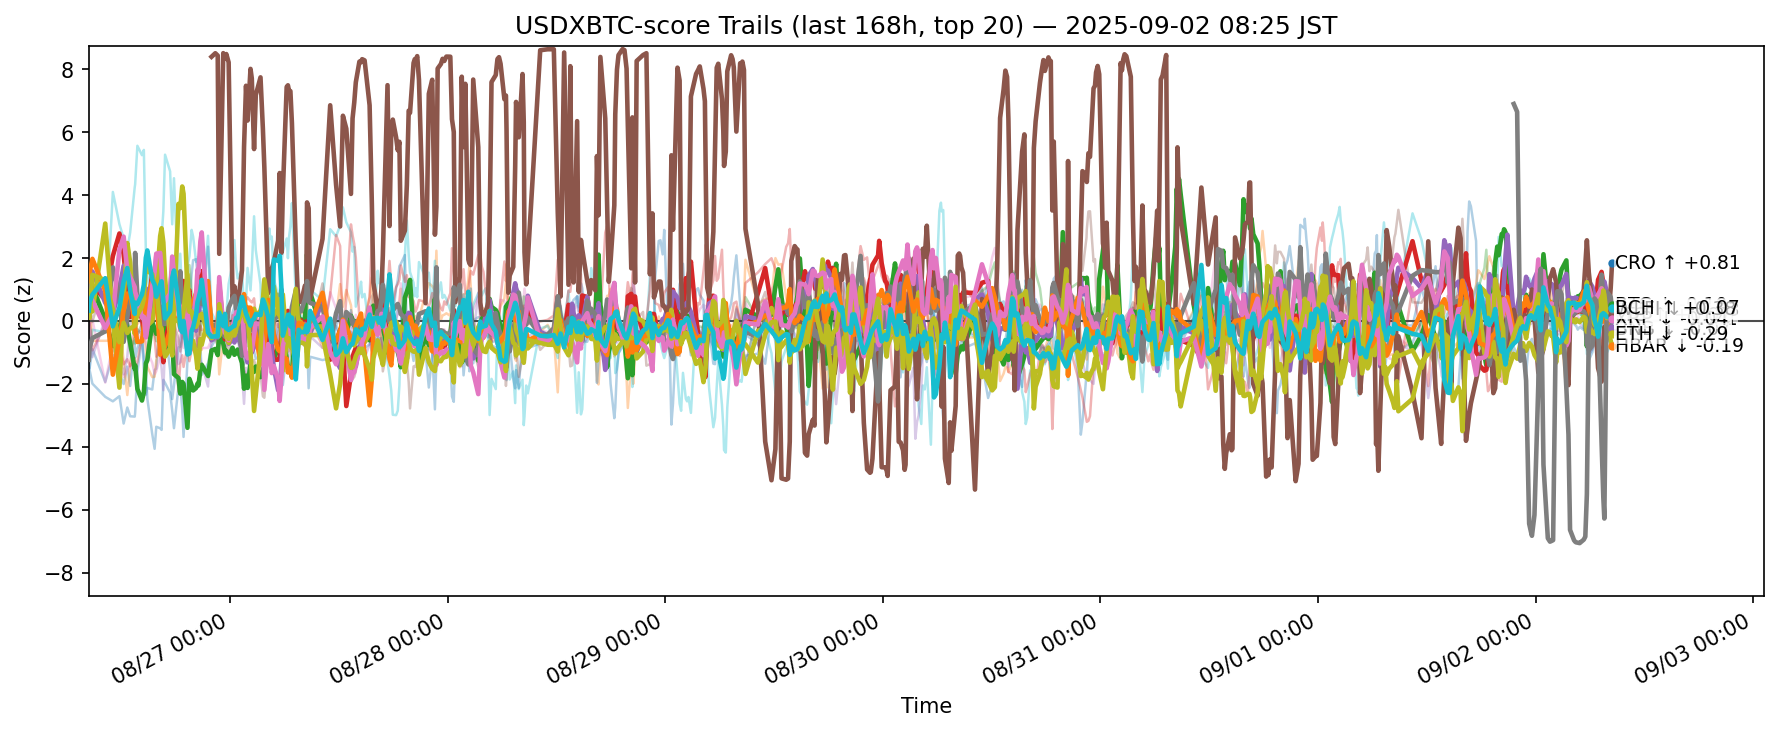

The table this chart was drawn from, first rows:
ts, side, symbol, score
2025-08-25 23:25:56.869287+00:00, usdxbtc, ADA, -1.079
2025-08-25 23:25:56.869287+00:00, usdxbtc, AVAX, 0.1293
2025-08-25 23:25:56.869287+00:00, usdxbtc, BCH, 0.9419
2025-08-25 23:25:56.869287+00:00, usdxbtc, BNB, 0.4577
2025-08-25 23:25:56.869287+00:00, usdxbtc, BTC, 0.3462
2025-08-25 23:25:56.869287+00:00, usdxbtc, DOGE, -0.1622
2025-08-25 23:25:56.869287+00:00, usdxbtc, DOT, -1.064
2025-08-25 23:25:56.869287+00:00, usdxbtc, ETH, -1.236
2025-08-25 23:25:56.869287+00:00, usdxbtc, HBAR, 0.9345
2025-08-25 23:25:56.869287+00:00, usdxbtc, HYPE, -0.5705
2025-08-25 23:25:56.869287+00:00, usdxbtc, LINK, -0.8796
2025-08-25 23:25:56.869287+00:00, usdxbtc, LTC, 1.259
2025-08-25 23:25:56.869287+00:00, usdxbtc, SHIB, 0.4382
2025-08-25 23:25:56.869287+00:00, usdxbtc, SOL, -0.2148
2025-08-25 23:25:56.869287+00:00, usdxbtc, SUI, 0.252
2025-08-25 23:25:56.869287+00:00, usdxbtc, TON, 0.3398
2025-08-25 23:25:56.869287+00:00, usdxbtc, TRX, 0.2474
2025-08-25 23:25:56.869287+00:00, usdxbtc, UNI, -1.788
2025-08-25 23:25:56.869287+00:00, usdxbtc, XLM, 0.3713
2025-08-25 23:25:56.869287+00:00, usdxbtc, XRP, 0.3275
2025-08-25 23:31:08.219019+00:00, usdxbtc, ADA, -1.512
2025-08-25 23:31:08.219019+00:00, usdxbtc, AVAX, 0.5726
2025-08-25 23:31:08.219019+00:00, usdxbtc, BCH, 1.235
2025-08-25 23:31:08.219019+00:00, usdxbtc, BNB, 0.4413
2025-08-25 23:31:08.219019+00:00, usdxbtc, BTC, 0.8917
2025-08-25 23:31:08.219019+00:00, usdxbtc, DOGE, -0.117
2025-08-25 23:31:08.219019+00:00, usdxbtc, DOT, -1.334
2025-08-25 23:31:08.219019+00:00, usdxbtc, ETH, -0.8572
2025-08-25 23:31:08.219019+00:00, usdxbtc, HBAR, 0.2797
2025-08-25 23:31:08.219019+00:00, usdxbtc, HYPE, -1.033
2025-08-25 23:31:08.219019+00:00, usdxbtc, LINK, -1.559
2025-08-25 23:31:08.219019+00:00, usdxbtc, LTC, 1.538
2025-08-25 23:31:08.219019+00:00, usdxbtc, SHIB, 0.5686
2025-08-25 23:31:08.219019+00:00, usdxbtc, SOL, 0.02909
2025-08-25 23:31:08.219019+00:00, usdxbtc, SUI, -0.06233
2025-08-25 23:31:08.219019+00:00, usdxbtc, TON, 0.5481
2025-08-25 23:31:08.219019+00:00, usdxbtc, TRX, 0.8233
2025-08-25 23:31:08.219019+00:00, usdxbtc, UNI, -2.054
2025-08-25 23:31:08.219019+00:00, usdxbtc, XLM, 0.09632
2025-08-25 23:31:08.219019+00:00, usdxbtc, XRP, 0.5982
2025-08-25 23:49:46.769022+00:00, usdxbtc, ADA, -0.8912
2025-08-25 23:49:46.769022+00:00, usdxbtc, AVAX, -0.6306
2025-08-25 23:49:46.769022+00:00, usdxbtc, BCH, 1.084
2025-08-25 23:49:46.769022+00:00, usdxbtc, BNB, 1.109
2025-08-25 23:49:46.769022+00:00, usdxbtc, BTC, 1.574
2025-08-25 23:49:46.769022+00:00, usdxbtc, DOGE, 0.04509
2025-08-25 23:49:46.769022+00:00, usdxbtc, DOT, -1.878
2025-08-25 23:49:46.769022+00:00, usdxbtc, ETH, -0.546
2025-08-25 23:49:46.769022+00:00, usdxbtc, HBAR, 0.3038
2025-08-25 23:49:46.769022+00:00, usdxbtc, HYPE, -0.281
2025-08-25 23:49:46.769022+00:00, usdxbtc, LINK, -1.994
2025-08-25 23:49:46.769022+00:00, usdxbtc, LTC, 1.975
2025-08-25 23:49:46.769022+00:00, usdxbtc, SHIB, 0.7004
2025-08-25 23:49:46.769022+00:00, usdxbtc, SOL, -0.9329
2025-08-25 23:49:46.769022+00:00, usdxbtc, SUI, -1.15
2025-08-25 23:49:46.769022+00:00, usdxbtc, TON, -0.02981
2025-08-25 23:49:46.769022+00:00, usdxbtc, TRX, 0.6453
2025-08-25 23:49:46.769022+00:00, usdxbtc, UNI, -2.369
2025-08-25 23:49:46.769022+00:00, usdxbtc, XLM, 1.466
2025-08-25 23:49:46.769022+00:00, usdxbtc, XRP, 0.8335
... 12,240 more rows
